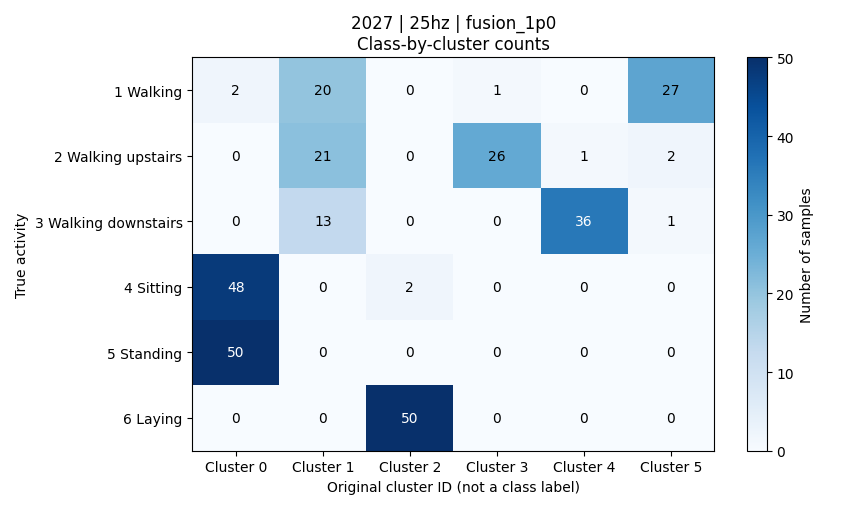

Source data for this figure (header and first rows):
activity, activity_name, cluster_0, cluster_1, cluster_2, cluster_3, cluster_4, cluster_5, total
1, 平地走路, 2, 20, 0, 1, 0, 27, 50
2, 上楼, 0, 21, 0, 26, 1, 2, 50
3, 下楼, 0, 13, 0, 0, 36, 1, 50
4, 坐着, 48, 0, 2, 0, 0, 0, 50
5, 站着, 50, 0, 0, 0, 0, 0, 50
6, 躺着, 0, 0, 50, 0, 0, 0, 50
